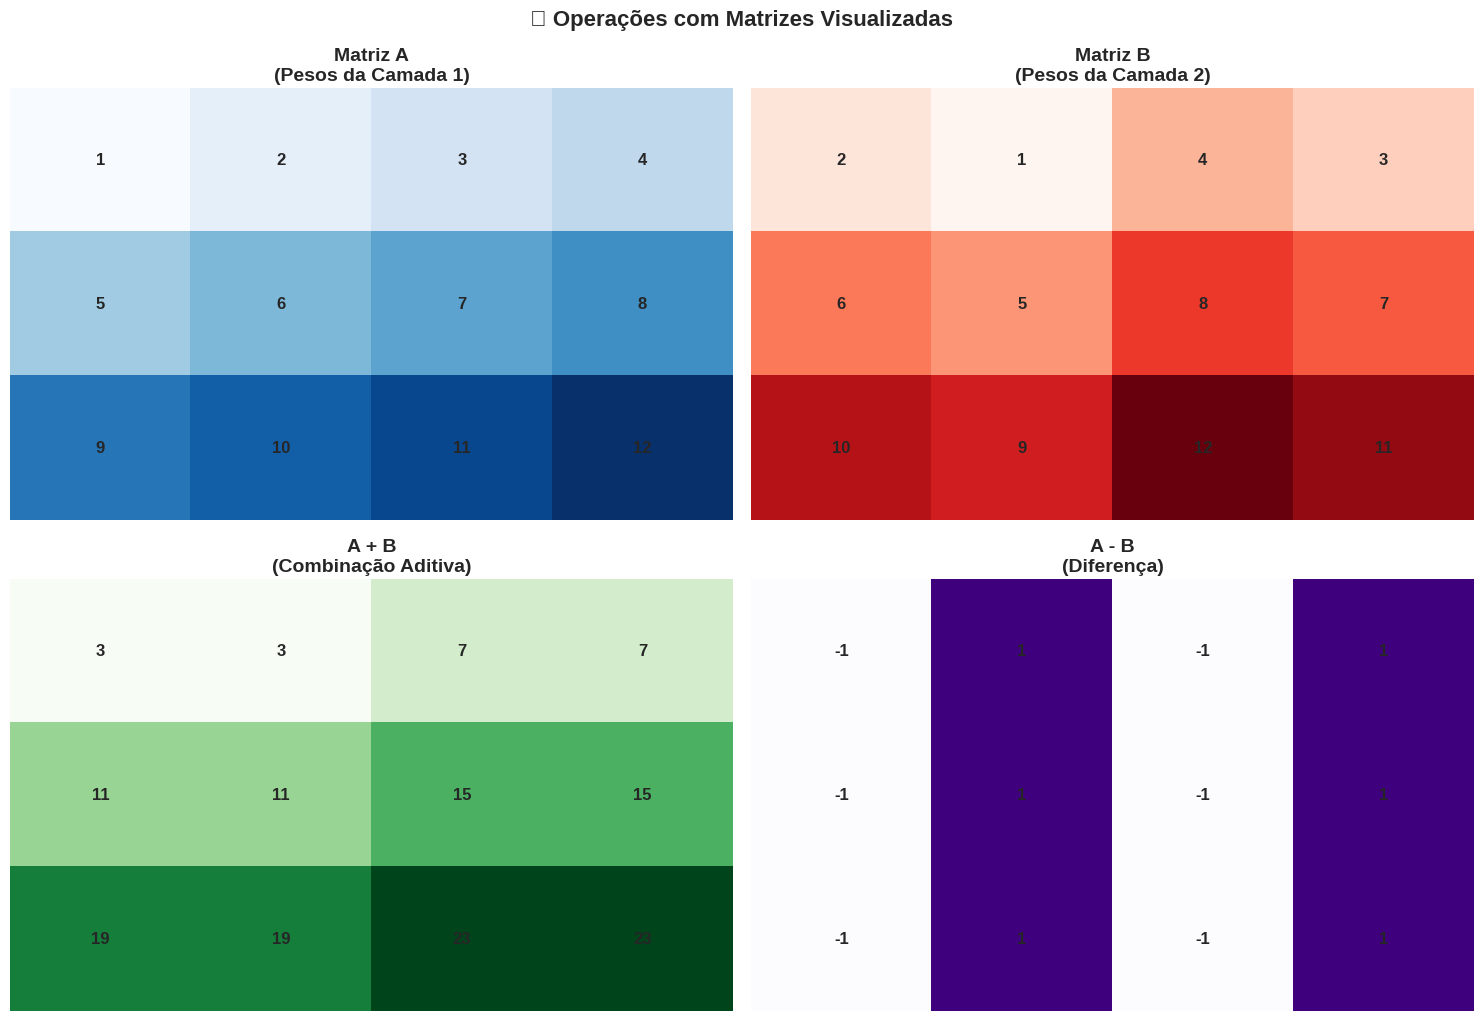
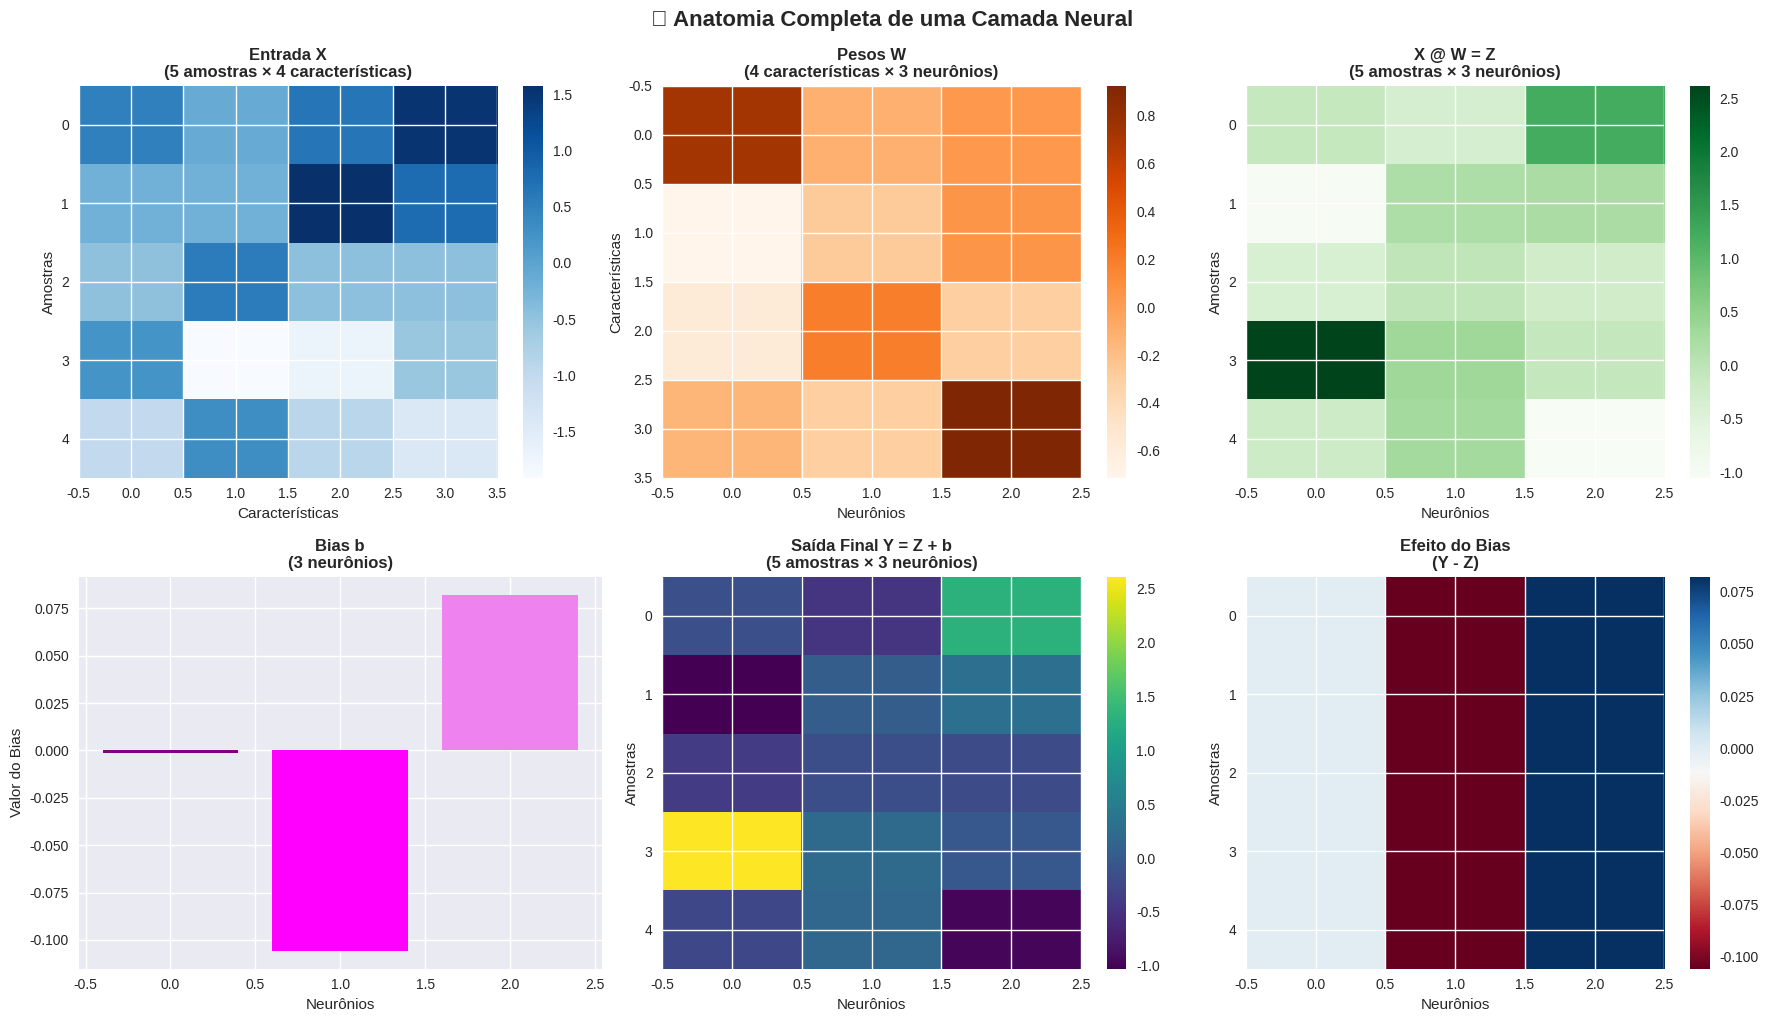

Here is the Python script that generated these plots, in order:
# Bora configurar nosso ambiente!
import numpy as np
import matplotlib.pyplot as plt
import seaborn as sns
from matplotlib.patches import Rectangle
import warnings
warnings.filterwarnings('ignore')

# Configuração dos gráficos - deixa mais lindo!
plt.style.use('seaborn-v0_8')
sns.set_palette("husl")
plt.rcParams['figure.figsize'] = (10, 6)
plt.rcParams['font.size'] = 12

print("🚀 Ambiente configurado! Bora pro jogo das matrizes!")

# Vamos criar nossas primeiras matrizes!
print("🏗️ Construindo nossas matrizes exemplo")
print("="*50)

# Matriz A - Vamos imaginar que são os pesos de 3 neurônios conectados a 4 entradas
A = np.array([[1, 2, 3, 4],
              [5, 6, 7, 8],
              [9, 10, 11, 12]])

# Matriz B - Outra camada com as mesmas dimensões
B = np.array([[2, 1, 4, 3],
              [6, 5, 8, 7],
              [10, 9, 12, 11]])

print(f"Matriz A (3×4):")
print(A)
print(f"\nDimensões de A: {A.shape}")

print(f"\nMatriz B (3×4):")
print(B)
print(f"\nDimensões de B: {B.shape}")

print("\n💡 Pensa assim: cada linha é um neurônio, cada coluna uma conexão!")

# Bora somar nossas matrizes!
print("➕ SOMA DE MATRIZES - O Encontro dos Neurônios")
print("="*50)

# Soma elemento por elemento
C_soma = A + B

print("Matriz A:")
print(A)
print("\nMatriz B:")
print(B)
print("\nA + B =")
print(C_soma)

# Vamos verificar posição por posição
print("\n🔍 Verificando algumas posições:")
print(f"A[0,0] + B[0,0] = {A[0,0]} + {B[0,0]} = {C_soma[0,0]}")
print(f"A[1,2] + B[1,2] = {A[1,2]} + {B[1,2]} = {C_soma[1,2]}")
print(f"A[2,3] + B[2,3] = {A[2,3]} + {B[2,3]} = {C_soma[2,3]}")

# Testando propriedades
print("\n🧮 Testando propriedades matemáticas:")
print(f"A + B = B + A? {np.array_equal(A + B, B + A)}")
print("Comutatividade confirmada! 🎉")

# Agora vamos subtrair!
print("➖ SUBTRAÇÃO DE MATRIZES - Encontrando as Diferenças")
print("="*50)

C_sub = A - B

print("A - B =")
print(C_sub)

print("\nB - A =")
print(B - A)

print("\n🔍 Verificando que não é comutativa:")
print(f"A - B = B - A? {np.array_equal(A - B, B - A)}")
print(f"Mas A - B = -(B - A)? {np.array_equal(A - B, -(B - A))}")

# Exemplo prático: calculando "erro" entre duas predições
print("\n🎯 Exemplo prático - Diferença de predições:")
predicao_modelo1 = np.array([[0.8, 0.2], [0.6, 0.4]])
predicao_modelo2 = np.array([[0.7, 0.3], [0.5, 0.5]])

diferenca = predicao_modelo1 - predicao_modelo2
print("Diferença entre modelos:")
print(diferenca)
print(f"\nDiferença média absoluta: {np.abs(diferenca).mean():.3f}")

# Vamos visualizar nossas operações!
fig, axes = plt.subplots(2, 2, figsize=(15, 10))

# Matriz A
im1 = axes[0,0].imshow(A, cmap='Blues', aspect='auto')
axes[0,0].set_title('Matriz A\n(Pesos da Camada 1)', fontsize=14, fontweight='bold')
for i in range(A.shape[0]):
    for j in range(A.shape[1]):
        axes[0,0].text(j, i, str(A[i,j]), ha='center', va='center', fontweight='bold')

# Matriz B
im2 = axes[0,1].imshow(B, cmap='Reds', aspect='auto')
axes[0,1].set_title('Matriz B\n(Pesos da Camada 2)', fontsize=14, fontweight='bold')
for i in range(B.shape[0]):
    for j in range(B.shape[1]):
        axes[0,1].text(j, i, str(B[i,j]), ha='center', va='center', fontweight='bold')

# Soma A + B
im3 = axes[1,0].imshow(A + B, cmap='Greens', aspect='auto')
axes[1,0].set_title('A + B\n(Combinação Aditiva)', fontsize=14, fontweight='bold')
for i in range(A.shape[0]):
    for j in range(A.shape[1]):
        axes[1,0].text(j, i, str((A + B)[i,j]), ha='center', va='center', fontweight='bold')

# Subtração A - B
im4 = axes[1,1].imshow(A - B, cmap='Purples', aspect='auto')
axes[1,1].set_title('A - B\n(Diferença)', fontsize=14, fontweight='bold')
for i in range(A.shape[0]):
    for j in range(A.shape[1]):
        axes[1,1].text(j, i, str((A - B)[i,j]), ha='center', va='center', fontweight='bold')

# Remove ticks para ficar mais limpo
for ax in axes.flat:
    ax.set_xticks([])
    ax.set_yticks([])

plt.tight_layout()
plt.suptitle('🎨 Operações com Matrizes Visualizadas', fontsize=16, fontweight='bold', y=1.02)
plt.show()

print("🎯 Liiindo! Agora você vê como cada operação transforma os dados!")

# Vamos ver a multiplicação na prática!
print("✖️ MULTIPLICAÇÃO DE MATRIZES - A Mágica das Transformações")
print("="*60)

# Criando matrizes compatíveis para multiplicação
# A: 3×4, B precisa ser 4×algo para dar certo
X = np.array([[1, 2],
              [3, 4],
              [5, 6],
              [7, 8]])  # 4×2

print("Matriz A (3×4):")
print(A)
print(f"\nMatriz X (4×2):")
print(X)

# Verificando se podemos multiplicar
print(f"\n🔍 Verificação de compatibilidade:")
print(f"A.shape = {A.shape} (3×4)")
print(f"X.shape = {X.shape} (4×2)")
print(f"Colunas de A ({A.shape[1]}) = Linhas de X ({X.shape[0]})? {A.shape[1] == X.shape[0]}")
print("✅ Podemos multiplicar!")

# Fazendo a multiplicação
C_mult = A @ X  # Operador @ é para multiplicação de matrizes
# Ou também: C_mult = np.dot(A, X)

print(f"\nResultado A × X (será {A.shape[0]}×{X.shape[1]}):")
print(C_mult)
print(f"Dimensões do resultado: {C_mult.shape}")

# Vamos calcular passo a passo para entender melhor
print("🔍 MULTIPLICAÇÃO PASSO A PASSO")
print("="*40)

print("Calculando elemento por elemento...\n")

# Vamos usar matrizes menores para ficar mais claro
A_pequena = np.array([[1, 2, 3],
                      [4, 5, 6]])

B_pequena = np.array([[7, 8],
                      [9, 10],
                      [11, 12]])

print("Matriz A (2×3):")
print(A_pequena)
print("\nMatriz B (3×2):")
print(B_pequena)

# Calculando cada posição manualmente
resultado = np.zeros((2, 2))

for i in range(2):  # Para cada linha de A
    for j in range(2):  # Para cada coluna de B
        # Pegamos linha i de A e coluna j de B
        linha_A = A_pequena[i, :]
        coluna_B = B_pequena[:, j]
        
        # Multiplicação elemento por elemento e soma
        produto = np.sum(linha_A * coluna_B)
        resultado[i, j] = produto
        
        print(f"\nC[{i},{j}] = Linha {i} de A × Coluna {j} de B")
        print(f"C[{i},{j}] = {linha_A} × {coluna_B}")
        print(f"C[{i},{j}] = {linha_A[0]}×{coluna_B[0]} + {linha_A[1]}×{coluna_B[1]} + {linha_A[2]}×{coluna_B[2]}")
        print(f"C[{i},{j}] = {linha_A[0]*coluna_B[0]} + {linha_A[1]*coluna_B[1]} + {linha_A[2]*coluna_B[2]} = {produto}")

print(f"\n🎯 Resultado final:")
print(resultado)

# Verificando com NumPy
resultado_numpy = A_pequena @ B_pequena
print(f"\n✅ Verificação com NumPy:")
print(resultado_numpy)
print(f"\nSão iguais? {np.allclose(resultado, resultado_numpy)}")

# Demonstrando por que a ordem importa!
print("⚠️ A ORDEM IMPORTA - Demonstração Prática")
print("="*50)

# Matrizes de exemplo
P = np.array([[1, 2],
              [3, 4],
              [5, 6]])  # 3×2

Q = np.array([[7, 8, 9],
              [10, 11, 12]])  # 2×3

print("Matriz P (3×2):")
print(P)
print("\nMatriz Q (2×3):")
print(Q)

# P × Q é possível (3×2) × (2×3) = (3×3)
PQ = P @ Q
print(f"\n✅ P × Q (possível - 3×2 × 2×3 = 3×3):")
print(PQ)
print(f"Dimensões: {PQ.shape}")

# Q × P também é possível (2×3) × (3×2) = (2×2)
QP = Q @ P
print(f"\n✅ Q × P (também possível - 2×3 × 3×2 = 2×2):")
print(QP)
print(f"Dimensões: {QP.shape}")

# Mas os resultados são COMPLETAMENTE diferentes!
print(f"\n🤯 P×Q = Q×P? {np.array_equal(PQ, QP) if PQ.shape == QP.shape else 'Nem as dimensões são iguais!'}")

# Exemplo que não funciona
print("\n❌ Tentativa de multiplicação incompatível:")
R = np.array([[1, 2, 3]])  # 1×3
S = np.array([[4], [5]])   # 2×1

print(f"R (1×3): {R}")
print(f"S (2×1): {S.flatten()}")

try:
    resultado_impossivel = R @ S
    print("Resultado:", resultado_impossivel)
except ValueError as e:
    print(f"💥 ERRO: {e}")
    print("As dimensões não são compatíveis para multiplicação!")

# Simulando uma camada neural real!
print("🧠 SIMULAÇÃO DE CAMADA NEURAL REAL")
print("="*40)

# Definindo nossos dados
np.random.seed(42)  # Para resultados reproduzíveis

# Dados de entrada (5 amostras, 4 características cada)
X = np.random.randn(5, 4)
print("📊 Dados de entrada X (5 amostras × 4 características):")
print(np.round(X, 2))
print(f"Dimensões: {X.shape}")

# Pesos da camada (4 entradas × 3 neurônios)
W = np.random.randn(4, 3) * 0.5  # Multiplicamos por 0.5 para pesos menores
print(f"\n⚖️ Matriz de pesos W (4 características × 3 neurônios):")
print(np.round(W, 2))
print(f"Dimensões: {W.shape}")

# Bias (um para cada neurônio)
b = np.random.randn(3) * 0.1
print(f"\n🎯 Vetor bias b (3 neurônios):")
print(np.round(b, 2))
print(f"Dimensões: {b.shape}")

# Calculando a saída da camada
print("\n🔄 Aplicando a transformação linear:")
print("Y = X @ W + b")

# Multiplicação de matrizes
Z = X @ W
print(f"\nPrimeiro: X @ W (multiplicação de matrizes)")
print(f"Dimensões: {X.shape} @ {W.shape} = {Z.shape}")
print("Resultado Z =")
print(np.round(Z, 2))

# Adição do bias (broadcasting)
Y = Z + b
print(f"\nDepois: Z + b (adição com broadcasting)")
print("Saída final Y =")
print(np.round(Y, 2))
print(f"Dimensões finais: {Y.shape}")

print("\n🎉 Liiindo! Acabamos de simular uma camada neural completa!")
print("\n💡 Cada linha de Y representa a ativação dos 3 neurônios para uma amostra")

# Vamos visualizar o fluxo completo!
fig, axes = plt.subplots(2, 3, figsize=(18, 10))

# Dados de entrada X
im1 = axes[0,0].imshow(X, cmap='Blues', aspect='auto')
axes[0,0].set_title('Entrada X\n(5 amostras × 4 características)', fontweight='bold')
axes[0,0].set_xlabel('Características')
axes[0,0].set_ylabel('Amostras')

# Pesos W
im2 = axes[0,1].imshow(W, cmap='Oranges', aspect='auto')
axes[0,1].set_title('Pesos W\n(4 características × 3 neurônios)', fontweight='bold')
axes[0,1].set_xlabel('Neurônios')
axes[0,1].set_ylabel('Características')

# Resultado da multiplicação Z
im3 = axes[0,2].imshow(Z, cmap='Greens', aspect='auto')
axes[0,2].set_title('X @ W = Z\n(5 amostras × 3 neurônios)', fontweight='bold')
axes[0,2].set_xlabel('Neurônios')
axes[0,2].set_ylabel('Amostras')

# Bias
axes[1,0].bar(range(len(b)), b, color=['purple', 'magenta', 'violet'])
axes[1,0].set_title('Bias b\n(3 neurônios)', fontweight='bold')
axes[1,0].set_xlabel('Neurônios')
axes[1,0].set_ylabel('Valor do Bias')

# Resultado final Y
im4 = axes[1,1].imshow(Y, cmap='viridis', aspect='auto')
axes[1,1].set_title('Saída Final Y = Z + b\n(5 amostras × 3 neurônios)', fontweight='bold')
axes[1,1].set_xlabel('Neurônios')
axes[1,1].set_ylabel('Amostras')

# Comparação antes e depois
diferenca = Y - Z
im5 = axes[1,2].imshow(diferenca, cmap='RdBu', aspect='auto')
axes[1,2].set_title('Efeito do Bias\n(Y - Z)', fontweight='bold')
axes[1,2].set_xlabel('Neurônios')
axes[1,2].set_ylabel('Amostras')

# Adicionando colorbars
plt.colorbar(im1, ax=axes[0,0])
plt.colorbar(im2, ax=axes[0,1])
plt.colorbar(im3, ax=axes[0,2])
plt.colorbar(im4, ax=axes[1,1])
plt.colorbar(im5, ax=axes[1,2])

plt.tight_layout()
plt.suptitle('🧠 Anatomia Completa de uma Camada Neural', fontsize=16, fontweight='bold', y=1.02)
plt.show()

print("🔥 Agora você vê EXATAMENTE como os dados fluem pela rede!")

# Explorando o broadcasting em detalhes
print("📡 BROADCASTING - A Mágica das Dimensões")
print("="*45)

# Exemplo 1: Matriz + Vetor
matriz = np.array([[1, 2, 3],
                   [4, 5, 6],
                   [7, 8, 9]])

vetor = np.array([10, 20, 30])

print("Exemplo 1: Matriz (3×3) + Vetor (3,)")
print(f"Matriz:\n{matriz}")
print(f"\nVetor: {vetor}")

resultado1 = matriz + vetor
print(f"\nResultado (broadcasting automático):\n{resultado1}")

# Mostrando o que acontece "por baixo dos panos"
vetor_expandido = np.tile(vetor, (3, 1))
print(f"\nO que o NumPy faz internamente (vetor expandido):\n{vetor_expandido}")
print(f"\nVerificação: {np.array_equal(resultado1, matriz + vetor_expandido)}")

print("\n" + "="*45)

# Exemplo 2: Diferentes formas de broadcasting
print("Exemplo 2: Diferentes tipos de broadcasting")

A = np.random.randint(1, 10, (2, 3))
b_linha = np.random.randint(1, 5, (1, 3))  # Vetor linha
b_coluna = np.random.randint(1, 5, (2, 1))  # Vetor coluna
escalar = 5

print(f"Matriz A (2×3):\n{A}")
print(f"\nVetor linha b_linha (1×3): {b_linha}")
print(f"Vetor coluna b_coluna (2×1):\n{b_coluna}")
print(f"Escalar: {escalar}")

print(f"\nA + b_linha (broadcasting em linhas):\n{A + b_linha}")
print(f"\nA + b_coluna (broadcasting em colunas):\n{A + b_coluna}")
print(f"\nA + escalar (broadcasting total):\n{A + escalar}")

print("\n🎯 Todos esses são exemplos de broadcasting em ação!")

# 💪 EXERCÍCIO 1 - Sua vez de brilhar!
print("💪 EXERCÍCIO 1: Construindo uma Mini-Rede Neural")
print("="*50)

# Definindo a seed para resultados consistentes
np.random.seed(123)

# TODO: Crie os dados de entrada (10 amostras, 5 características)
X_input = np.random.randn(10, 5)
print(f"📊 Dados de entrada: {X_input.shape}")

# TODO: Crie os pesos e bias da primeira camada (5 → 8)
W1 = np.random.randn(5, 8) * 0.3  # Pesos pequenos são melhores
b1 = np.random.randn(8) * 0.1
print(f"⚖️ Camada 1 - W1: {W1.shape}, b1: {b1.shape}")

# TODO: Crie os pesos e bias da segunda camada (8 → 3)
W2 = np.random.randn(8, 3) * 0.3
b2 = np.random.randn(3) * 0.1
print(f"⚖️ Camada 2 - W2: {W2.shape}, b2: {b2.shape}")

# Implementando o forward pass
print("\n🔄 Executando Forward Pass:")

# Primeira camada
Z1 = X_input @ W1 + b1
A1 = np.maximum(0, Z1)  # ReLU activation
print(f"Camada 1: {X_input.shape} → {Z1.shape} → {A1.shape} (após ReLU)")

# Segunda camada
Z2 = A1 @ W2 + b2
A2 = Z2  # Saída linear (sem ativação)
print(f"Camada 2: {A1.shape} → {Z2.shape} → {A2.shape} (saída final)")

print(f"\n🎉 Parabéns! Você criou sua primeira rede neural!")
print(f"Entrada: {X_input.shape} → Saída: {A2.shape}")
print(f"\nPrimeiras 3 predições:")
print(np.round(A2[:3], 3))

# Verificando quantos neurônios foram ativados na camada oculta
neurons_ativos = np.sum(A1 > 0, axis=1)
print(f"\n🧠 Neurônios ativados por amostra (de 8 possíveis):")
print(neurons_ativos)
print(f"Média de ativação: {neurons_ativos.mean():.1f} neurônios por amostra")

# 🔥 EXERCÍCIO 2 - Investigando a Ordem das Operações
print("🔥 EXERCÍCIO 2: O Mistério da Ordem")
print("="*40)

# Cenário: Duas transformações sequenciais
np.random.seed(456)

# Dados iniciais
dados = np.random.randn(4, 3)
transf_A = np.random.randn(3, 5)
transf_B = np.random.randn(5, 2)

print("🎯 Cenário: Duas transformações em sequência")
print(f"Dados: {dados.shape}")
print(f"Transformação A: {transf_A.shape}")
print(f"Transformação B: {transf_B.shape}")

# Método 1: Aplicar transformações uma por vez
print("\n📊 Método 1: Passo a passo")
resultado_passo1 = dados @ transf_A
resultado_final1 = resultado_passo1 @ transf_B
print(f"(Dados @ A) @ B = {dados.shape} → {resultado_passo1.shape} → {resultado_final1.shape}")

# Método 2: Pré-computar a transformação combinada
print("\n⚡ Método 2: Transformação combinada")
transf_combinada = transf_A @ transf_B
resultado_final2 = dados @ transf_combinada
print(f"Dados @ (A @ B) = {dados.shape} → {resultado_final2.shape}")
print(f"Transformação combinada: {transf_combinada.shape}")

# Verificando se são iguais
print(f"\n🔍 Os resultados são iguais? {np.allclose(resultado_final1, resultado_final2)}")
print("\n💡 Isso demonstra a ASSOCIATIVIDADE da multiplicação de matrizes!")
print("(A @ B) @ C = A @ (B @ C)")

# Medindo performance
import time

# Testando com dados maiores
dados_grandes = np.random.randn(1000, 100)
A_grande = np.random.randn(100, 50)
B_grande = np.random.randn(50, 10)

# Método passo a passo
start_time = time.time()
for _ in range(100):
    temp = dados_grandes @ A_grande
    result1 = temp @ B_grande
time_metodo1 = time.time() - start_time

# Método combinado
AB_combined = A_grande @ B_grande
start_time = time.time()
for _ in range(100):
    result2 = dados_grandes @ AB_combined
time_metodo2 = time.time() - start_time

print(f"\n⏱️ Performance (100 repetições):")
print(f"Método passo a passo: {time_metodo1:.4f}s")
print(f"Método combinado: {time_metodo2:.4f}s")
print(f"Speedup: {time_metodo1/time_metodo2:.2f}x mais rápido!")

print("\n🚀 Conclusão: A ordem pode afetar a EFICIÊNCIA, não apenas o resultado!")

# Exemplos do mundo real com nossas operações
print("🌍 APLICAÇÕES NO MUNDO REAL")
print("="*35)

# Simulação 1: Sistema de Recomendação Simples
print("🎬 Simulação: Sistema de Recomendação de Filmes")

# Matriz usuário x características dos filmes
# Características: [Ação, Comédia, Drama, Ficção, Romance]
preferencias_usuarios = np.array([
    [5, 2, 3, 4, 1],  # Usuário 1: ama ação
    [1, 5, 4, 2, 5],  # Usuário 2: ama comédia e romance
    [3, 3, 5, 3, 4],  # Usuário 3: ama drama
    [4, 1, 2, 5, 2]   # Usuário 4: ama ação e ficção
])

# Características dos filmes disponíveis
filmes_caracteristicas = np.array([
    [4, 1, 2, 3, 1],  # Filme A: Ação/Ficção
    [1, 5, 3, 1, 4],  # Filme B: Comédia/Romance
    [2, 2, 5, 2, 3],  # Filme C: Drama
    [5, 1, 1, 4, 1],  # Filme D: Ação/Ficção pura
    [1, 4, 4, 1, 5]   # Filme E: Comédia/Romance/Drama
]).T  # Transposta para ficar (características × filmes)

# Calculando scores de recomendação
scores_recomendacao = preferencias_usuarios @ filmes_caracteristicas

print(f"Preferências dos usuários (4 usuários × 5 características):")
print(preferencias_usuarios)
print(f"\nCaracterísticas dos filmes (5 características × 5 filmes):")
print(filmes_caracteristicas)
print(f"\nScores de recomendação (4 usuários × 5 filmes):")
print(scores_recomendacao)

# Encontrando melhores recomendações para cada usuário
filmes_nomes = ['Ação A', 'Comédia B', 'Drama C', 'Ação D', 'Romance E']
print("\n🏆 Melhores recomendações por usuário:")
for i in range(4):
    melhor_filme_idx = np.argmax(scores_recomendacao[i])
    melhor_score = scores_recomendacao[i, melhor_filme_idx]
    print(f"Usuário {i+1}: {filmes_nomes[melhor_filme_idx]} (score: {melhor_score})")

print("\n" + "="*50)

# Simulação 2: Transformação de Embeddings
print("🔤 Simulação: Transformação de Word Embeddings")

# Embeddings de palavras (5 palavras × 4 dimensões)
word_embeddings = np.random.randn(5, 4)
palavras = ['gato', 'cachorro', 'peixe', 'pássaro', 'cobra']

# Matriz de transformação para novo espaço semântico
transformacao_semantica = np.random.randn(4, 3)

# Aplicando transformação
novos_embeddings = word_embeddings @ transformacao_semantica

print(f"Embeddings originais ({word_embeddings.shape}):")
for i, palavra in enumerate(palavras):
    print(f"{palavra:8}: {np.round(word_embeddings[i], 2)}")

print(f"\nNovos embeddings transformados ({novos_embeddings.shape}):")
for i, palavra in enumerate(palavras):
    print(f"{palavra:8}: {np.round(novos_embeddings[i], 2)}")

print("\n🎯 Isso é exatamente como funciona uma camada densa em NLP!")

# Comparação de performance: NumPy vs Loops puros
print("⚡ COMPARAÇÃO DE PERFORMANCE")
print("="*35)

import time

# Criando matrizes de teste
size = 200
A_test = np.random.randn(size, size)
B_test = np.random.randn(size, size)

print(f"Testando multiplicação de matrizes {size}×{size}")

# Método 1: NumPy otimizado
start_time = time.time()
result_numpy = A_test @ B_test
time_numpy = time.time() - start_time

print(f"\n🚀 NumPy (otimizado): {time_numpy:.4f} segundos")

# Método 2: Loops puros (só para matrizes pequenas!)
if size <= 50:  # Só testamos com matrizes pequenas
    A_small = A_test[:50, :50]
    B_small = B_test[:50, :50]
    
    start_time = time.time()
    result_loops = np.zeros((50, 50))
    for i in range(50):
        for j in range(50):
            for k in range(50):
                result_loops[i, j] += A_small[i, k] * B_small[k, j]
    time_loops = time.time() - start_time
    
    print(f"🐌 Loops puros (50×50): {time_loops:.4f} segundos")
    print(f"🎯 NumPy é {time_loops/time_numpy:.0f}x mais rápido!")
else:
    print("🐌 Loops puros: Muito lento para testar com matrizes grandes!")

# Testando diferentes ordens de multiplicação
print("\n" + "="*40)
print("🧮 TESTANDO ORDEM DE MULTIPLICAÇÃO")

# Cenário: A(100×500) @ B(500×50) @ C(50×10)
A_ordem = np.random.randn(100, 500)
B_ordem = np.random.randn(500, 50)
C_ordem = np.random.randn(50, 10)

# Ordem 1: (A @ B) @ C
start_time = time.time()
AB = A_ordem @ B_ordem  # 100×50
result_ordem1 = AB @ C_ordem  # 100×10
time_ordem1 = time.time() - start_time

# Ordem 2: A @ (B @ C)
start_time = time.time()
BC = B_ordem @ C_ordem  # 500×10
result_ordem2 = A_ordem @ BC  # 100×10
time_ordem2 = time.time() - start_time

print(f"Ordem 1 - (A @ B) @ C: {time_ordem1:.6f}s")
print(f"Ordem 2 - A @ (B @ C): {time_ordem2:.6f}s")
print(f"Resultados iguais? {np.allclose(result_ordem1, result_ordem2)}")

if time_ordem1 < time_ordem2:
    print(f"🏆 Ordem 1 é {time_ordem2/time_ordem1:.2f}x mais rápida!")
else:
    print(f"🏆 Ordem 2 é {time_ordem1/time_ordem2:.2f}x mais rápida!")

print("\n💡 A ordem das operações pode fazer MUITA diferença na performance!")